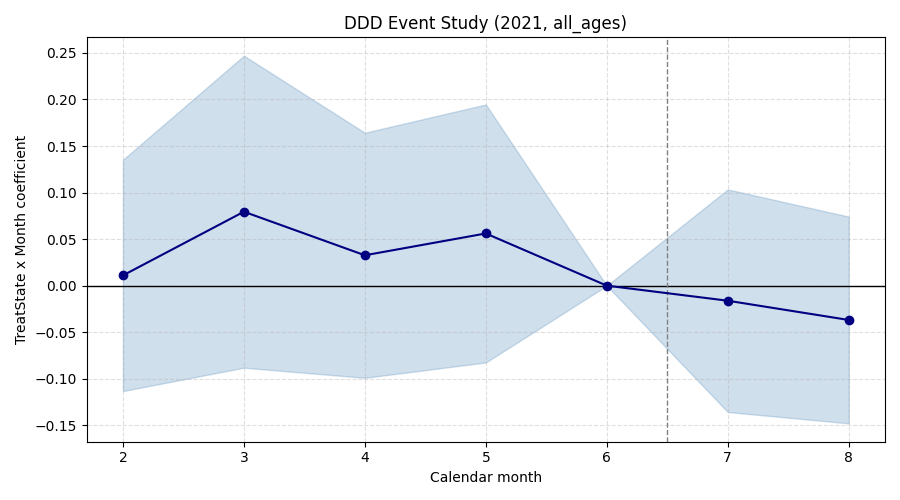

Source data for this figure (header and first rows):
subgroup, month, coef, stderr, pval, pretrend_ok
ddd, 2, 0.01101, 0.06339, 0.8621, True
ddd, 3, 0.07943, 0.08549, 0.3528, True
ddd, 4, 0.03263, 0.06716, 0.6271, True
ddd, 5, 0.05607, 0.07069, 0.4277, True
ddd, 6, 0.0, 0.0, 1.0, True
ddd, 7, -0.01618, 0.06099, 0.7908, True
ddd, 8, -0.03686, 0.05665, 0.5153, True
